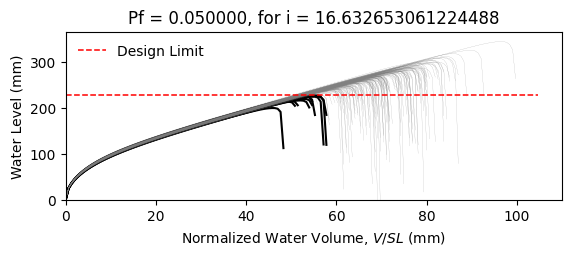

The data file committed next to this chart (first rows):
W8X21, L = 360.0 in, slope = 0.020833333333333332 in/in, dead load = 6.944444444444444e-05 kip/in…
zwlim AISC Appendix 2, zwlim DAMP, zwlim Proposed for ASCE 7, zwlim Neglect Ponding, dhnom Denver, dhnom New York, dhnom New Orleans, dh Denver, dh New York, dh New Orleans, dmax
8.439, 6.879, 7.315, 10.32, 1.219, 1.219, 1.219, 3.296, 3.296, 3.296, 10.95, Safe, 
8.439, 6.879, 7.315, 10.32, 1.219, 1.219, 1.219, 3.296, 3.296, 3.296, 9.795, Safe, 
8.439, 6.879, 7.315, 10.32, 1.219, 1.219, 1.219, 3.296, 3.296, 3.296, 9.597, Safe, 
8.439, 6.879, 7.315, 10.32, 1.219, 1.219, 1.219, 3.296, 3.296, 3.296, 11.19, Safe, 
8.439, 6.879, 7.315, 10.32, 1.219, 1.219, 1.219, 3.296, 3.296, 3.296, 9.091, Safe, 
8.439, 6.879, 7.315, 10.32, 1.219, 1.219, 1.219, 3.296, 3.296, 3.296, 13.54, Safe, 
8.439, 6.879, 7.315, 10.32, 1.219, 1.219, 1.219, 3.296, 3.296, 3.296, 10.35, Safe, 
8.439, 6.879, 7.315, 10.32, 1.219, 1.219, 1.219, 3.296, 3.296, 3.296, 9.434, Safe, 
8.439, 6.879, 7.315, 10.32, 1.219, 1.219, 1.219, 3.296, 3.296, 3.296, 10.83, Safe, 
8.439, 6.879, 7.315, 10.32, 1.219, 1.219, 1.219, 3.296, 3.296, 3.296, 10.16, Safe, 
8.439, 6.879, 7.315, 10.32, 1.219, 1.219, 1.219, 3.296, 3.296, 3.296, 8.842, Fail, 
8.439, 6.879, 7.315, 10.32, 1.219, 1.219, 1.219, 3.296, 3.296, 3.296, 8.624, Fail, 
8.439, 6.879, 7.315, 10.32, 1.219, 1.219, 1.219, 3.296, 3.296, 3.296, 11.09, Safe, 
8.439, 6.879, 7.315, 10.32, 1.219, 1.219, 1.219, 3.296, 3.296, 3.296, 9.661, Safe, 
8.439, 6.879, 7.315, 10.32, 1.219, 1.219, 1.219, 3.296, 3.296, 3.296, 11, Safe, 
8.439, 6.879, 7.315, 10.32, 1.219, 1.219, 1.219, 3.296, 3.296, 3.296, 10.13, Safe, 
8.439, 6.879, 7.315, 10.32, 1.219, 1.219, 1.219, 3.296, 3.296, 3.296, 10.47, Safe, 
8.439, 6.879, 7.315, 10.32, 1.219, 1.219, 1.219, 3.296, 3.296, 3.296, 11.49, Safe, 
8.439, 6.879, 7.315, 10.32, 1.219, 1.219, 1.219, 3.296, 3.296, 3.296, 9.443, Safe, 
8.439, 6.879, 7.315, 10.32, 1.219, 1.219, 1.219, 3.296, 3.296, 3.296, 10.03, Safe, 
8.439, 6.879, 7.315, 10.32, 1.219, 1.219, 1.219, 3.296, 3.296, 3.296, 9.313, Safe, 
8.439, 6.879, 7.315, 10.32, 1.219, 1.219, 1.219, 3.296, 3.296, 3.296, 11.01, Safe, 
8.439, 6.879, 7.315, 10.32, 1.219, 1.219, 1.219, 3.296, 3.296, 3.296, 11.06, Safe, 
8.439, 6.879, 7.315, 10.32, 1.219, 1.219, 1.219, 3.296, 3.296, 3.296, 10.28, Safe, 
8.439, 6.879, 7.315, 10.32, 1.219, 1.219, 1.219, 3.296, 3.296, 3.296, 9.967, Safe, 
8.439, 6.879, 7.315, 10.32, 1.219, 1.219, 1.219, 3.296, 3.296, 3.296, 8.85, Fail, 
8.439, 6.879, 7.315, 10.32, 1.219, 1.219, 1.219, 3.296, 3.296, 3.296, 10.88, Safe, 
8.439, 6.879, 7.315, 10.32, 1.219, 1.219, 1.219, 3.296, 3.296, 3.296, 10.4, Safe, 
8.439, 6.879, 7.315, 10.32, 1.219, 1.219, 1.219, 3.296, 3.296, 3.296, 9.534, Safe, 
8.439, 6.879, 7.315, 10.32, 1.219, 1.219, 1.219, 3.296, 3.296, 3.296, 11.61, Safe, 
8.439, 6.879, 7.315, 10.32, 1.219, 1.219, 1.219, 3.296, 3.296, 3.296, 10.7, Safe, 
8.439, 6.879, 7.315, 10.32, 1.219, 1.219, 1.219, 3.296, 3.296, 3.296, 10.67, Safe, 
8.439, 6.879, 7.315, 10.32, 1.219, 1.219, 1.219, 3.296, 3.296, 3.296, 9.766, Safe, 
8.439, 6.879, 7.315, 10.32, 1.219, 1.219, 1.219, 3.296, 3.296, 3.296, 11.5, Safe, 
8.439, 6.879, 7.315, 10.32, 1.219, 1.219, 1.219, 3.296, 3.296, 3.296, 10.92, Safe, 
8.439, 6.879, 7.315, 10.32, 1.219, 1.219, 1.219, 3.296, 3.296, 3.296, 9.456, Safe, 
8.439, 6.879, 7.315, 10.32, 1.219, 1.219, 1.219, 3.296, 3.296, 3.296, 10.51, Safe, 
8.439, 6.879, 7.315, 10.32, 1.219, 1.219, 1.219, 3.296, 3.296, 3.296, 10.86, Safe, 
8.439, 6.879, 7.315, 10.32, 1.219, 1.219, 1.219, 3.296, 3.296, 3.296, 11.3, Safe, 
8.439, 6.879, 7.315, 10.32, 1.219, 1.219, 1.219, 3.296, 3.296, 3.296, 8.959, Safe, 
8.439, 6.879, 7.315, 10.32, 1.219, 1.219, 1.219, 3.296, 3.296, 3.296, 11.72, Safe, 
8.439, 6.879, 7.315, 10.32, 1.219, 1.219, 1.219, 3.296, 3.296, 3.296, 9.885, Safe, 
8.439, 6.879, 7.315, 10.32, 1.219, 1.219, 1.219, 3.296, 3.296, 3.296, 10.11, Safe, 
8.439, 6.879, 7.315, 10.32, 1.219, 1.219, 1.219, 3.296, 3.296, 3.296, 10.17, Safe, 
8.439, 6.879, 7.315, 10.32, 1.219, 1.219, 1.219, 3.296, 3.296, 3.296, 11.25, Safe, 
8.439, 6.879, 7.315, 10.32, 1.219, 1.219, 1.219, 3.296, 3.296, 3.296, 9.021, Safe, 
8.439, 6.879, 7.315, 10.32, 1.219, 1.219, 1.219, 3.296, 3.296, 3.296, 10.43, Safe, 
8.439, 6.879, 7.315, 10.32, 1.219, 1.219, 1.219, 3.296, 3.296, 3.296, 9.577, Safe, 
8.439, 6.879, 7.315, 10.32, 1.219, 1.219, 1.219, 3.296, 3.296, 3.296, 10.38, Safe, 
8.439, 6.879, 7.315, 10.32, 1.219, 1.219, 1.219, 3.296, 3.296, 3.296, 9.504, Safe, 
8.439, 6.879, 7.315, 10.32, 1.219, 1.219, 1.219, 3.296, 3.296, 3.296, 10.98, Safe, 
8.439, 6.879, 7.315, 10.32, 1.219, 1.219, 1.219, 3.296, 3.296, 3.296, 8.439, Fail, 
8.439, 6.879, 7.315, 10.32, 1.219, 1.219, 1.219, 3.296, 3.296, 3.296, 10.5, Safe, 
8.439, 6.879, 7.315, 10.32, 1.219, 1.219, 1.219, 3.296, 3.296, 3.296, 9.742, Safe, 
8.439, 6.879, 7.315, 10.32, 1.219, 1.219, 1.219, 3.296, 3.296, 3.296, 11.78, Safe, 
8.439, 6.879, 7.315, 10.32, 1.219, 1.219, 1.219, 3.296, 3.296, 3.296, 9.487, Safe, 
8.439, 6.879, 7.315, 10.32, 1.219, 1.219, 1.219, 3.296, 3.296, 3.296, 10.11, Safe, 
8.439, 6.879, 7.315, 10.32, 1.219, 1.219, 1.219, 3.296, 3.296, 3.296, 9.566, Safe, 
8.439, 6.879, 7.315, 10.32, 1.219, 1.219, 1.219, 3.296, 3.296, 3.296, 8.973, Safe, 
... 142 more rows
